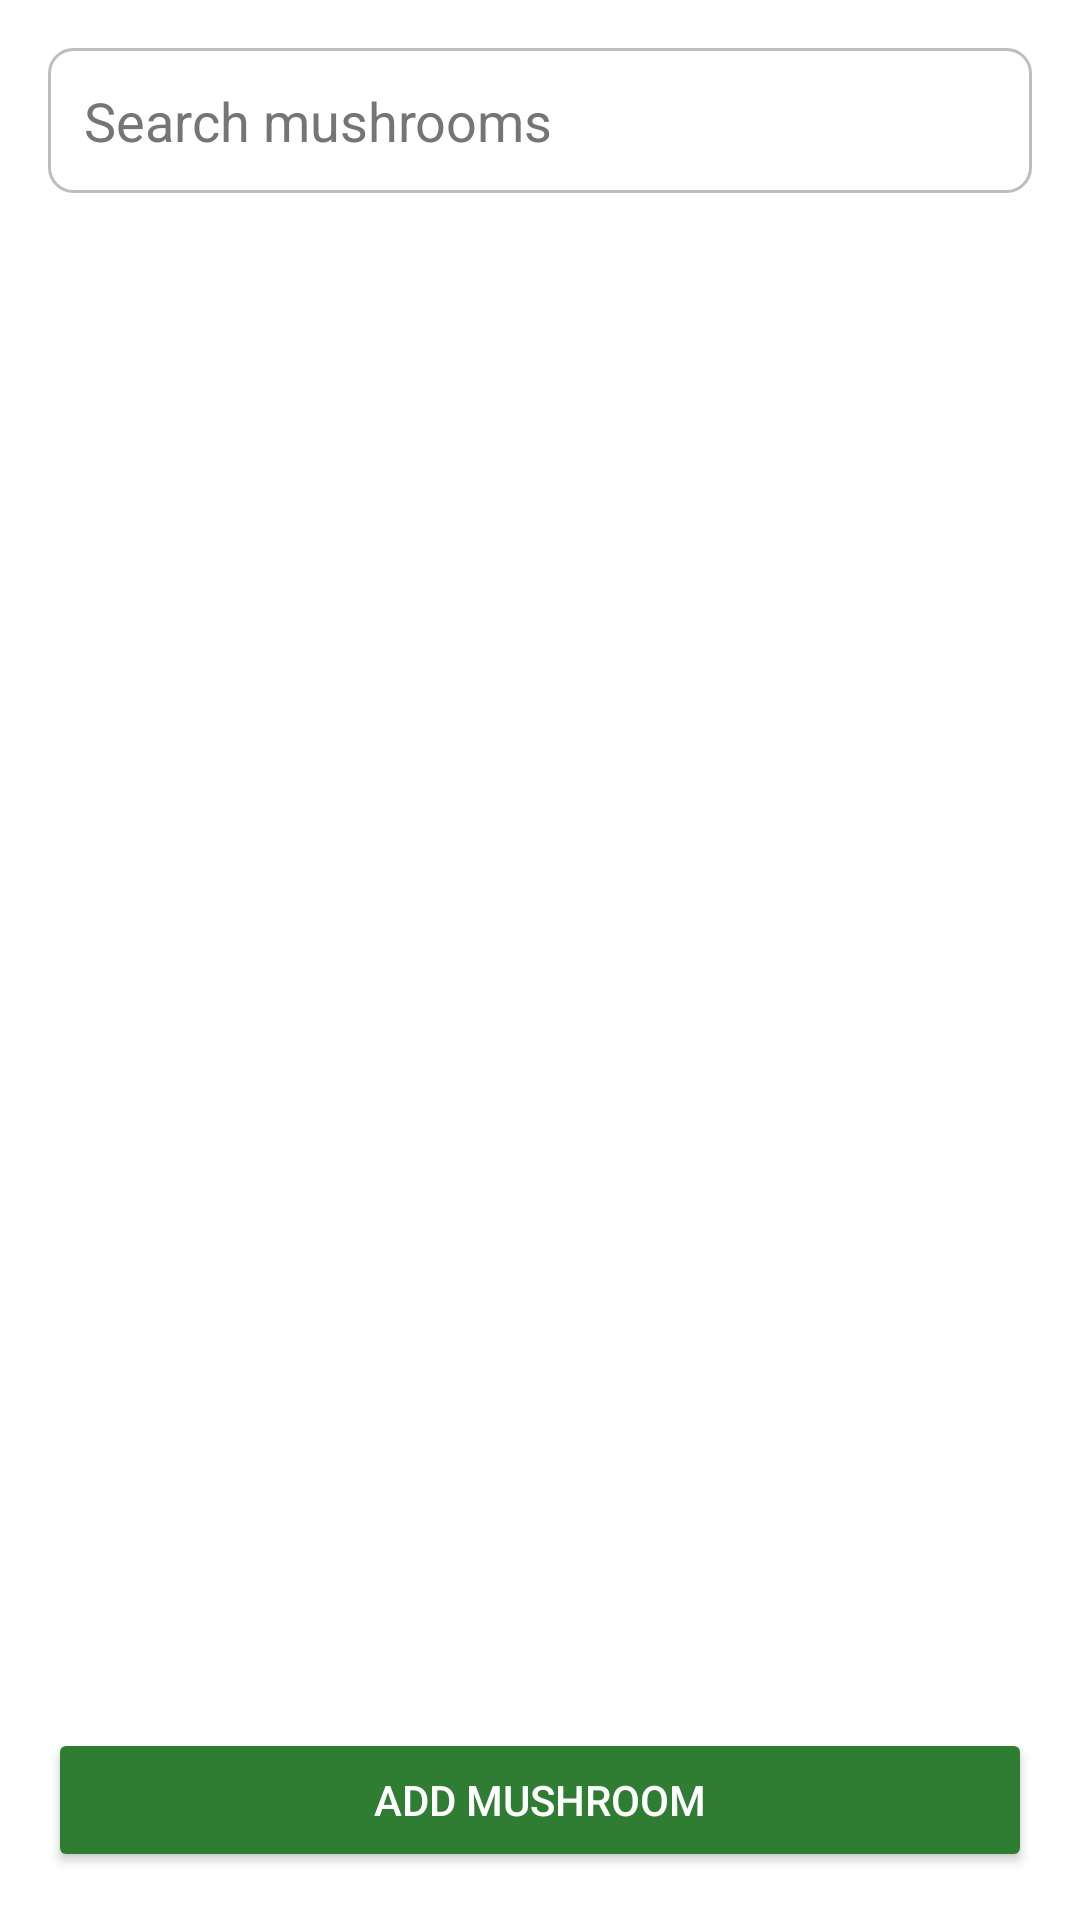

Produce the Android XML layout that renders to this screen, including the resource entries it uses.
<!-- AndroidManifest.xml: application theme Theme.MushroomHunters -->
<!-- res/layout/mushroom_fragment.xml -->
<?xml version="1.0" encoding="utf-8"?>
<androidx.constraintlayout.widget.ConstraintLayout xmlns:android="http://schemas.android.com/apk/res/android"
    xmlns:app="http://schemas.android.com/apk/res-auto"
    xmlns:tools="http://schemas.android.com/tools"
    android:layout_width="match_parent"
    android:layout_height="match_parent"
    tools:context=".ui.mushrooms.MushroomFragment">

    <LinearLayout
        android:layout_width="match_parent"
        android:layout_height="match_parent"
        android:orientation="vertical"
        android:padding="16dp">

        <EditText
            android:id="@+id/mushroomSearchEditText"
            android:layout_width="match_parent"
            android:layout_height="wrap_content"
            android:hint="Search mushrooms"
            android:background="@drawable/search_background"
            android:padding="12dp"
            android:textColor="@android:color/black"
            android:textColorHint="#757575"
            android:inputType="text"
            android:layout_marginBottom="8dp" />

        <androidx.recyclerview.widget.RecyclerView
            android:id="@+id/mushroomRecyclerView"
            android:layout_width="match_parent"
            android:layout_height="0dp"
            android:layout_weight="1"
            android:layout_marginTop="8dp" />

        <Button
            android:id="@+id/addMushroomButton"
            android:layout_width="match_parent"
            android:layout_height="wrap_content"
            android:layout_gravity="center"
            android:backgroundTint="?attr/colorSecondary"
            android:text="Add Mushroom"
            android:textColor="@android:color/white"
            app:srcCompat="@android:drawable/ic_input_add"
            android:contentDescription="Add Mushroom" />

    </LinearLayout>
</androidx.constraintlayout.widget.ConstraintLayout>
<!-- resources referenced by this layout -->
<resources>
  <!-- drawable search_background (drawable) -->
  <shape xmlns:android="http://schemas.android.com/apk/res/android">
      <solid android:color="@android:color/white" />
      <stroke android:width="1dp" android:color="#BDBDBD" />
      <corners android:radius="8dp" />
  </shape>
  <style name="Theme.MushroomHunters" parent="Theme.MaterialComponents.DayNight.DarkActionBar">
          <item name="colorPrimary">@color/vibrant_orange</item>
          <item name="colorPrimaryVariant">@color/deep_orange</item>
          <item name="colorSecondary">@color/deep_green</item>
          <item name="colorSecondaryVariant">@color/dark_green</item>
          <item name="colorOnPrimary">@color/white</item>
  
          <item name="colorOnSecondary">@color/black</item>
          <item name="android:statusBarColor">?attr/colorPrimaryVariant</item>
      </style>
  <color name="vibrant_orange">#FF9800</color>
  <color name="deep_orange">#F57C00</color>
  <color name="deep_green">#2E7D32</color>
  <color name="dark_green">#1B5E20</color>
  <color name="white">#FFFFFF</color>
  <color name="black">#000000</color>
</resources>
